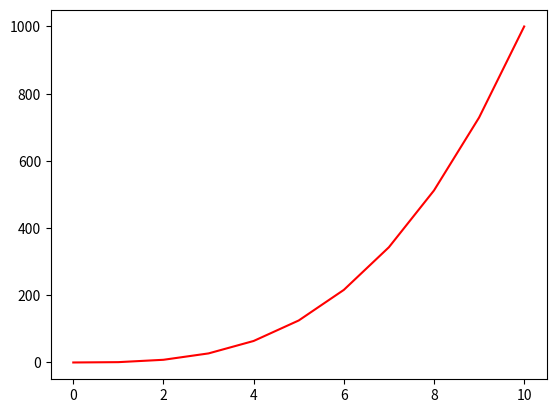

Generate this figure with matplotlib:
#!/usr/bin/env python3

import numpy as np
import matplotlib.pyplot as plt

y = np.arange(0, 11) ** 3

plt.plot(y, 'r')
plt.show()